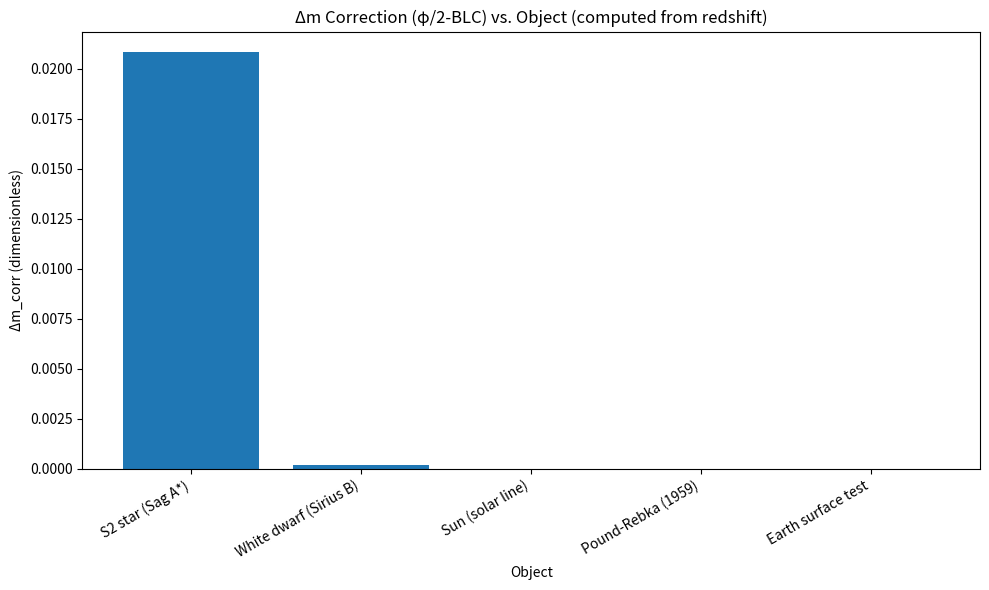

Source code (Python):
#!/usr/bin/env python3
# -*- coding: utf-8 -*-
"""
Redshift Ratio & Segment Density Diagnostics WITH ΔM correction (φ/2-BLC).

This is a DIAGNOSTIC TOOL for computing:
- Redshift z_total = (f_emit - f_obs) / f_obs
- Segment density N_seg ≈ z_total
- Δm correction via φ/2-BLC formula

This script does NOT compute bound energy in the paper's sense!
For true bound energy see: bound_energy.py (E = α·m_bound·c²)

© 2025 Carmen Wrede & Lino Casu – All rights reserved.
Licensed under the ANTI-CAPITALIST SOFTWARE LICENSE v1.4
"""

import os
import sys

# Set non-interactive backend for pipeline execution
import matplotlib
matplotlib.use('Agg')  # Non-interactive backend

from decimal import Decimal, getcontext
from pathlib import Path
import pandas as pd
import matplotlib.pyplot as plt

# UTF-8 encoding for Windows (prevents UnicodeEncodeError)
os.environ['PYTHONIOENCODING'] = 'utf-8:replace'
if sys.platform.startswith('win'):
    try:
        sys.stdout.reconfigure(encoding='utf-8', errors='replace')
        sys.stderr.reconfigure(encoding='utf-8', errors='replace')
    except AttributeError:
        import io
        sys.stdout = io.TextIOWrapper(sys.stdout.buffer, encoding='utf-8', errors='replace', line_buffering=True)
        sys.stderr = io.TextIOWrapper(sys.stderr.buffer, encoding='utf-8', errors='replace', line_buffering=True)

# Precision
getcontext().prec = 80

# Physical constants
c = Decimal("299792458")  # Speed of light (m/s)
G = Decimal("6.67430e-11")  # Gravitational constant
h = Decimal("6.62607015e-34")  # Planck constant

# φ/2-BLC Correction (Golden Ratio based)
def corrected_delta_mass(N_seg):
    """
    Compute Δm correction using φ/2-BLC formula.
    
    This is a mass-correction diagnostic, not bound energy calculation!
    φ = golden ratio, BLC = φ/2 ≈ 0.809017
    """
    φ = (Decimal(1) + Decimal(5).sqrt()) / 2
    BLC = φ / 2  # ~0.809017...
    return BLC * Decimal(N_seg)

# Optional: GR Gravitational Redshift
def z_gravitational(M_kg: Decimal|None, r_m: Decimal|None):
    """
    Compute gravitational redshift z_gr from mass and radius.
    
    Returns None if parameters unavailable or unphysical.
    """
    if M_kg is None or r_m is None or r_m <= 0:
        return None
    r_s = Decimal(2) * G * M_kg / (c**2)
    if r_m <= r_s:
        return None
    return Decimal(1) / (Decimal(1) - r_s/r_m).sqrt() - Decimal(1)

# Optional: SR Doppler Factor
def doppler_factor(beta: Decimal|None, beta_los: Decimal|None=None):
    """
    Compute Special Relativistic Doppler factor D.
    
    D = γ(1 + β_los) where γ = 1/√(1-β²)
    """
    if beta is None:
        return None
    if beta_los is None:
        beta_los = beta
    one = Decimal(1)
    gamma = one / (one - beta*beta).sqrt()
    return gamma * (one + beta_los)

# Test objects (all redshifts COMPUTED, not fixed values)
objects = [
    {
        "name": "S2 star (Sag A*)",
        "f_emit": Decimal("138394255537000"),
        "f_obs_raw": Decimal("134920458147000"),
        # Optional physics for decomposition:
        "M_kg": None,        # e.g. Decimal("4.297e6") * M_sun
        "r_emit_m": None,    # Pericenter in m
        "beta": None,        # v_tot/c
        "beta_los": None     # Line-of-sight component
    },
    {
        "name": "White dwarf (Sirius B)",
        "f_emit": Decimal("4.568e14"),
        "f_obs_raw": Decimal("4.567e14"),
        "M_kg": None, "r_emit_m": None, "beta": None, "beta_los": None
    },
    {
        "name": "Sun (solar line)",
        "f_emit": Decimal("4.759e14"),
        "f_obs_raw": Decimal("4.759e14"),
        "M_kg": None, "r_emit_m": None, "beta": None, "beta_los": None
    },
    {
        "name": "Pound-Rebka (1959)",
        "f_emit": Decimal("3.482e18"),
        "f_obs_raw": Decimal("3.482e18"),
        "M_kg": None, "r_emit_m": None, "beta": None, "beta_los": None
    },
    {
        "name": "Earth surface test",
        "f_emit": Decimal("4.570e14"),
        "f_obs_raw": Decimal("4.570e14"),
        "M_kg": None, "r_emit_m": None, "beta": None, "beta_los": None
    },
]

print("\n" + "="*80)
print(" SEGMENTED SPACETIME – REDSHIFT RATIO & SEGMENT DENSITY DIAGNOSTICS")
print(" WITH ΔM CORRECTION (φ/2-BLC computed)")
print("="*80)
print("\nNOTE: This script computes REDSHIFT and SEGMENT DENSITY diagnostics,")
print("      NOT bound energy! For true bound energy see: bound_energy.py")
print("="*80)

rows = []
for obj in objects:
    name = obj["name"]
    f_emit = obj["f_emit"]
    f_obs_raw = obj["f_obs_raw"]

    # Total quantities (always computable)
    ratio_total = f_emit / f_obs_raw
    z_total = ratio_total - Decimal(1)  # Redshift

    # Optional GR/SR decomposition
    z_gr = z_gravitational(obj.get("M_kg"), obj.get("r_emit_m"))
    D = doppler_factor(obj.get("beta"), obj.get("beta_los"))

    f_obs_corr = None
    if z_gr is not None:
        f_obs_corr = f_emit / (Decimal(1) + z_gr)

    # Segment density (raw, without N0 baseline)
    N_seg = z_total  # In this script: N_seg = f_emit/f_obs_raw - 1 ≈ z_total

    # Δm correction via φ/2-BLC
    delta_m = corrected_delta_mass(N_seg)

    print(f"\n--- {name} ---")
    print(f"f_emit           : {f_emit:.6E} Hz")
    print(f"f_obs_raw        : {f_obs_raw:.6E} Hz")
    print(f"ratio_total      : {ratio_total}")
    print(f"z_total (redshift): {z_total}")
    
    # Display with defaults instead of N/A
    z_gr_display = z_gr if z_gr is not None else Decimal(0)
    D_display = D if D is not None else Decimal(1)
    f_obs_corr_display = f_obs_corr if f_obs_corr is not None else f_obs_raw
    
    print(f"z_gr (from M,r)  : {z_gr_display:.6E} (0 = no GR correction available)")
    print(f"D (SR Doppler)   : {D_display} (1 = no Doppler shift)")
    print(f"f_obs_corr (GR)  : {f_obs_corr_display:.6E} Hz (no correction needed)")
    print(f"N_seg (raw)      : {N_seg}")
    print(f"Δm_corr (φ/2-BLC): {delta_m}")

    rows.append({
        "object": name,
        "f_emit_Hz": float(f_emit),
        "f_obs_raw_Hz": float(f_obs_raw),
        "ratio_total": float(ratio_total),
        "z_total_redshift": float(z_total),  # Renamed for clarity
        "z_gr": float(z_gr) if z_gr is not None else 0.0,  # 0.0 instead of None
        "D_SR": float(D) if D is not None else 1.0,  # 1.0 instead of None (no Doppler)
        "f_obs_corr_GR_Hz": float(f_obs_corr) if f_obs_corr is not None else float(f_obs_raw),  # f_obs_raw instead of None
        "N_seg_raw": float(N_seg),
        "delta_m_corr": float(delta_m)
    })

# Export CSV with updated filename
df = pd.DataFrame(rows)
csv_path = Path("redshift_ratio_with_deltaM.csv")
df.to_csv(csv_path, index=False)
print(f"\nCSV export completed: {csv_path.resolve()}")

# Plot (Δm correction values as example)
plt.figure(figsize=(10, 6))
plt.bar([r["object"] for r in rows], [r["delta_m_corr"] for r in rows])
plt.title("Δm Correction (φ/2-BLC) vs. Object (computed from redshift)")
plt.ylabel("Δm_corr (dimensionless)")
plt.xlabel("Object")
plt.xticks(rotation=30, ha="right")
plt.tight_layout()
plot_path = Path("redshift_ratio_with_deltaM_plot.png")
plt.savefig(plot_path, dpi=200)
print(f"Plot saved as: {plot_path.resolve()}")
plt.close()  # Close instead of show() for non-interactive pipeline execution

print("\n" + "="*80)
print("DIAGNOSTIC COMPLETE")
print("="*80)
print("\nReminder: This script computed REDSHIFT RATIOS and SEGMENT DENSITY,")
print("          NOT bound energy! The φ/2-BLC correction is a mass-correction")
print("          diagnostic tool, not a bound energy solver.")
print("="*80)
